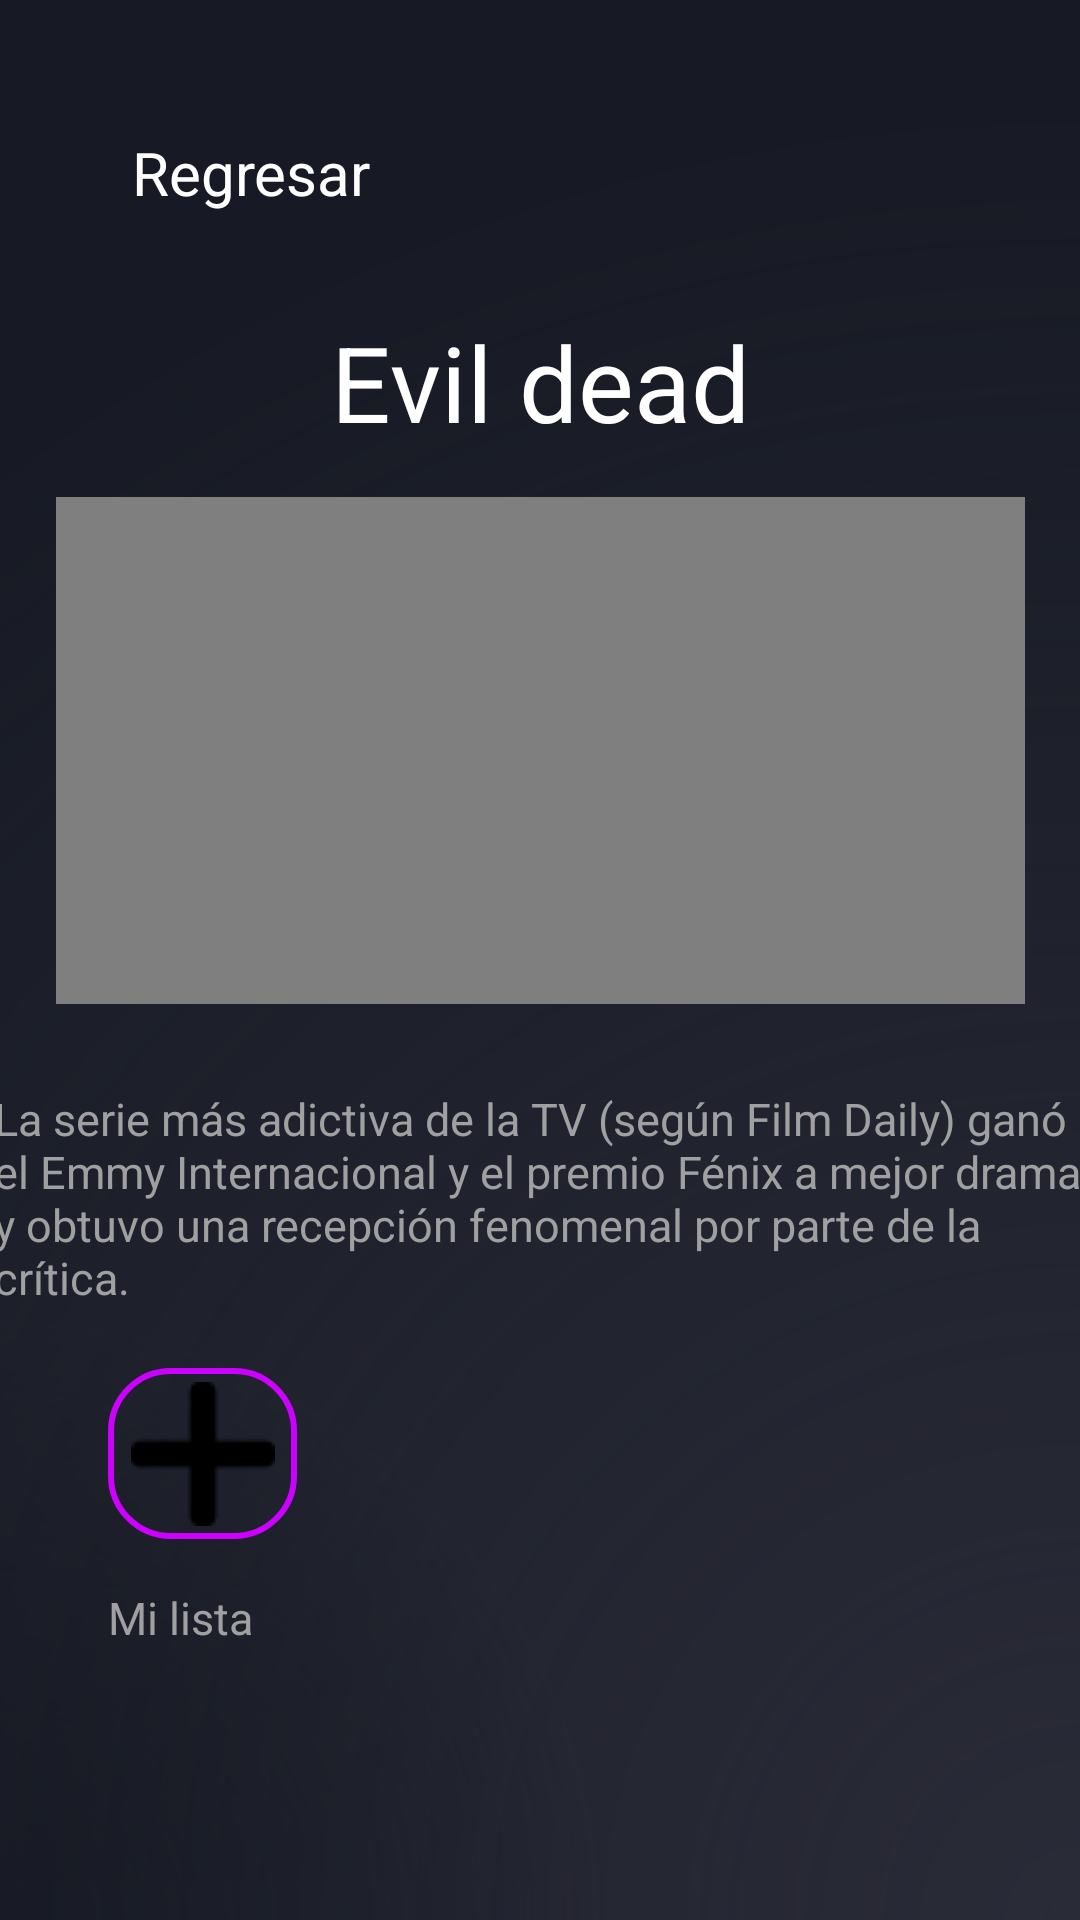

Layout XML and referenced resources for this Android screen:
<!-- AndroidManifest.xml: application theme AppTheme -->
<!-- res/layout/activity_evildead.xml -->
<?xml version="1.0" encoding="utf-8"?>
<androidx.constraintlayout.widget.ConstraintLayout xmlns:android="http://schemas.android.com/apk/res/android"
    xmlns:app="http://schemas.android.com/apk/res-auto"
    xmlns:tools="http://schemas.android.com/tools"
    android:id="@+id/main"
    android:layout_width="match_parent"
    android:layout_height="match_parent"
    android:background="@drawable/fondo"
    tools:context=".EvildeadActivity">

    <TextView
        android:id="@+id/textView16"
        style="@style/tituloPeliculas"
        android:layout_width="wrap_content"
        android:layout_height="wrap_content"
        android:textSize="35dp"
        android:layout_marginTop="104dp"
        android:text="Evil dead"
        app:layout_constraintEnd_toEndOf="parent"
        app:layout_constraintStart_toStartOf="parent"
        app:layout_constraintTop_toTopOf="parent" />

    <TextView
        android:id="@+id/inicio"
        style="@style/LABELSTECmini"
        android:layout_width="wrap_content"
        android:layout_height="wrap_content"
        android:textSize="20dp"
        android:layout_marginStart="44dp"
        android:layout_marginTop="44dp"
        android:onClick="lanzar"
        android:text="Regresar"
        android:textColor="@color/white"
        app:layout_constraintStart_toStartOf="parent"
        app:layout_constraintTop_toTopOf="parent" />

    <VideoView
        android:id="@+id/videoView"
        android:layout_width="323dp"
        android:layout_height="169dp"
        android:layout_marginTop="15dp"
        app:layout_constraintEnd_toEndOf="parent"
        app:layout_constraintHorizontal_bias="0.504"
        app:layout_constraintStart_toStartOf="parent"
        app:layout_constraintTop_toBottomOf="@+id/textView16" />

    <TextView
        android:id="@+id/textView15"
        style="@style/etiquetas"
        android:layout_width="365dp"
        android:layout_height="wrap_content"
        android:layout_marginTop="28dp"
        android:inputType="textMultiLine"
        android:text="La serie más adictiva de la TV (según Film Daily) ganó el Emmy Internacional y el premio Fénix a mejor drama y obtuvo una recepción fenomenal por parte de la crítica."
        app:layout_constraintEnd_toEndOf="parent"
        app:layout_constraintStart_toStartOf="parent"
        app:layout_constraintTop_toBottomOf="@+id/videoView" />

    <ImageButton
        android:id="@+id/imageButton5"
        style="@style/btnesSeries2"
        android:layout_width="63dp"
        android:layout_height="57dp"
        android:layout_marginStart="36dp"
        android:layout_marginTop="20dp"
        app:layout_constraintStart_toStartOf="parent"
        app:layout_constraintTop_toBottomOf="@+id/textView15"
        app:srcCompat="@drawable/img_5" />

    <TextView
        android:id="@+id/textView6"
        style="@style/etiquetas"
        android:layout_width="wrap_content"
        android:layout_height="wrap_content"
        android:layout_marginStart="36dp"
        android:layout_marginTop="16dp"
        android:text="Mi lista"
        app:layout_constraintStart_toStartOf="parent"
        app:layout_constraintTop_toBottomOf="@+id/imageButton5" />


</androidx.constraintlayout.widget.ConstraintLayout>
<!-- resources referenced by this layout -->
<resources>
  <color name="white">#FFFFFFFF</color>
  <!-- drawable fondo (drawable) -->
  <?xml version="1.0" encoding="utf-8"?>
  <layer-list xmlns:android="http://schemas.android.com/apk/res/android">
      <item>
          <shape android:shape="rectangle">
              <gradient
                  android:type="linear"
                  android:startColor="@color/black"
                  android:endColor="@color/Negrito"
                  android:angle="120" />
          </shape>
      </item>
      <item>
          <shape android:shape="rectangle">
              <corners android:radius="0dp" />
              <gradient
                  android:type="radial"
                  android:startColor="@android:color/transparent"
                  android:endColor="@color/Blanquito"
                  android:centerX="0"
                  android:centerY="1"
                  android:gradientRadius="200dp" />
          </shape>
      </item>
      <item>
          <shape android:shape="rectangle">
              <corners android:radius="0dp" />
              <gradient
                  android:type="radial"
                  android:startColor="@android:color/transparent"
                  android:endColor="@color/Negrito"
                  android:centerX="1"
                  android:centerY="1"
                  android:gradientRadius="600dp" />
          </shape>
      </item>
  </layer-list>
  <!-- drawable img_5: png bitmap (drawable, 353 bytes) -->
  <style name="LABELSTECmini">
          <item name="android:textSize"> @dimen/Labmini </item>
          <item name="fontFamily">@font/ppblod</item>
          <item name="android:textColor">#FFFFFF</item>
  
      </style>
  <style name="btnesSeries2">
          <item name="android:layout_width">@dimen/btnRadio2</item>
          <item name="android:layout_height">@dimen/btnRadio2</item>
          <item name="android:background">@drawable/fondobtnround</item>
          <item name="android:scaleType">centerInside</item>
      </style>
  <style name="etiquetas">
          <item name="fontFamily">@font/ppmedium</item>
          <item name="android:textSize">@dimen/Etiq</item>
          <item name="android:textColor">@color/TextColor</item>
      </style>
  <style name="tituloPeliculas">
          <item name="android:textSize"> @dimen/Labmini </item>
          <item name="fontFamily">@font/ppblod</item>
          <item name="android:textColor">#FFFFFF</item>
      </style>
  <style name="AppTheme" parent="Theme.AppCompat.Light.NoActionBar">
          <item name="colorPrimary">@color/colorPrimary</item>
          <item name="colorPrimaryDark">@color/colorPrimaryDark</item>
          <item name="colorAccent">@color/colorAccent</item>
      </style>
  <color name="black">#FF000000</color>
  <color name="Negrito">#171A24</color>
  <color name="Blanquito">#292B37</color>
  <dimen name="Labmini"> 30dp </dimen>
  <dimen name="btnRadio2">70dp</dimen>
  <!-- drawable fondobtnround (drawable) -->
  <shape xmlns:android="http://schemas.android.com/apk/res/android"
      android:shape="rectangle">
      <solid android:color="@android:color/transparent" />
      <solid/>
      <corners android:radius="20dp" /> 
      <stroke android:color="#CC00FF"
          android:width="2dp"
          />
  </shape>
  <dimen name="Etiq">15dp</dimen>
  <color name="TextColor">#A0A0A0</color>
  <color name="colorPrimary">#03A9F4</color>
  <color name="colorPrimaryDark">#303F9F</color>
  <color name="colorAccent">#FF9800</color>
</resources>
